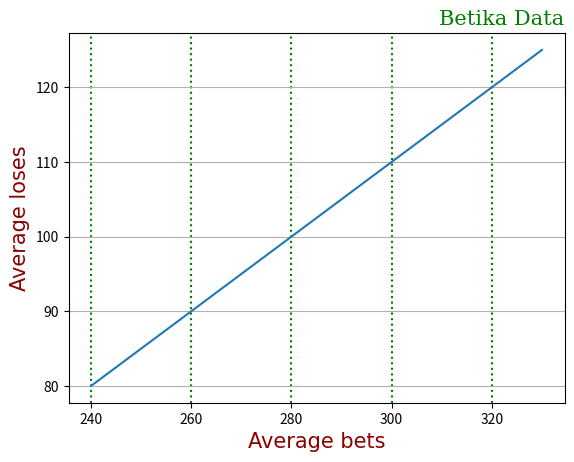

Write Python code to recreate this figure.
import numpy as np
import matplotlib.pyplot as plt

x = np.array([240, 250, 260, 270, 280, 290, 300, 310, 320, 330])
y = np.array([80, 85, 90, 95, 100, 105, 110, 115, 120, 125])

font1 = {"family":"serif", "color":"green", "size":15}
font2 = {"family":"san-serif", "color":"darkred", "size":15}
plt.title("Betika Data", fontdict = font1, loc = "right")
plt.xlabel("Average bets", fontdict = font2)
plt.ylabel("Average loses", fontdict = font2)

plt.plot(x, y)

plt.grid(axis = "y")
plt.grid(axis = "x", color = "green", ls = ":", lw = 1.5)

plt.show()
